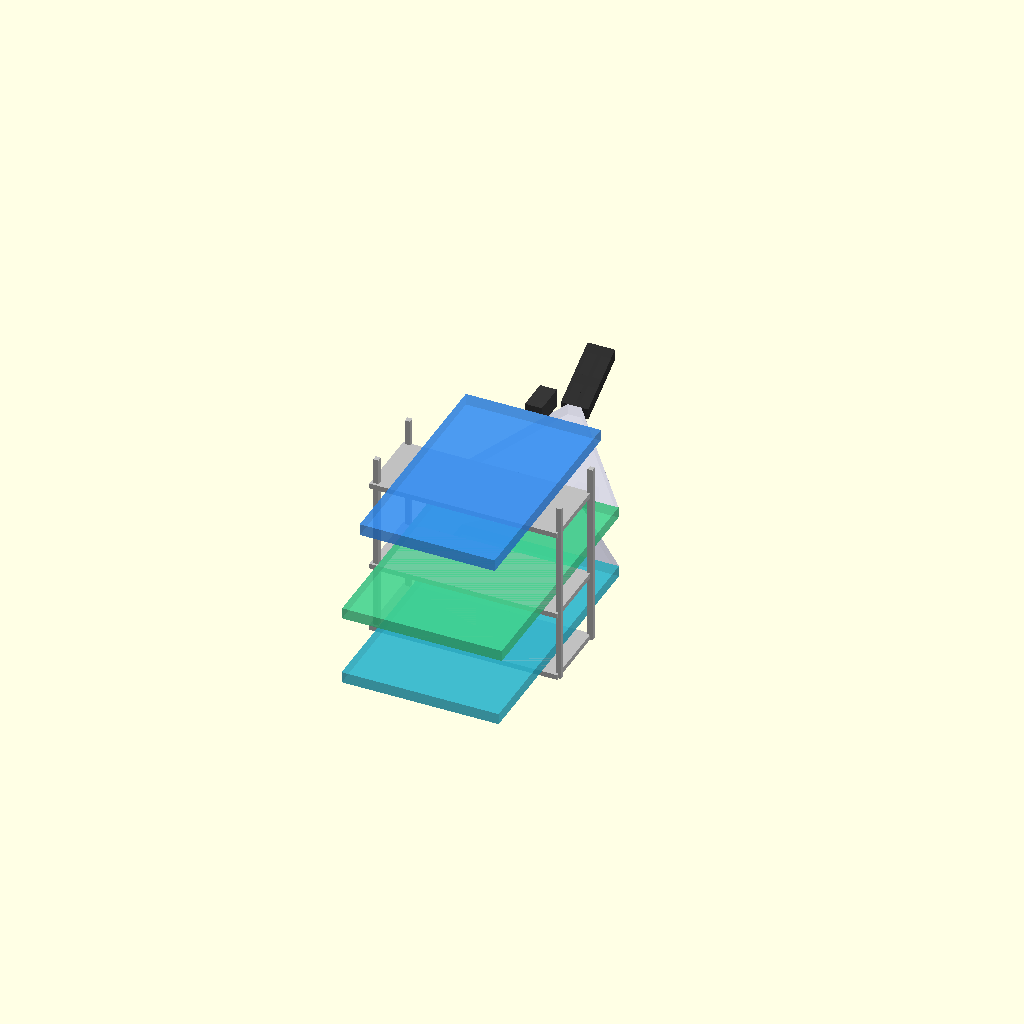
Cell 1 — every parameter at its default value.
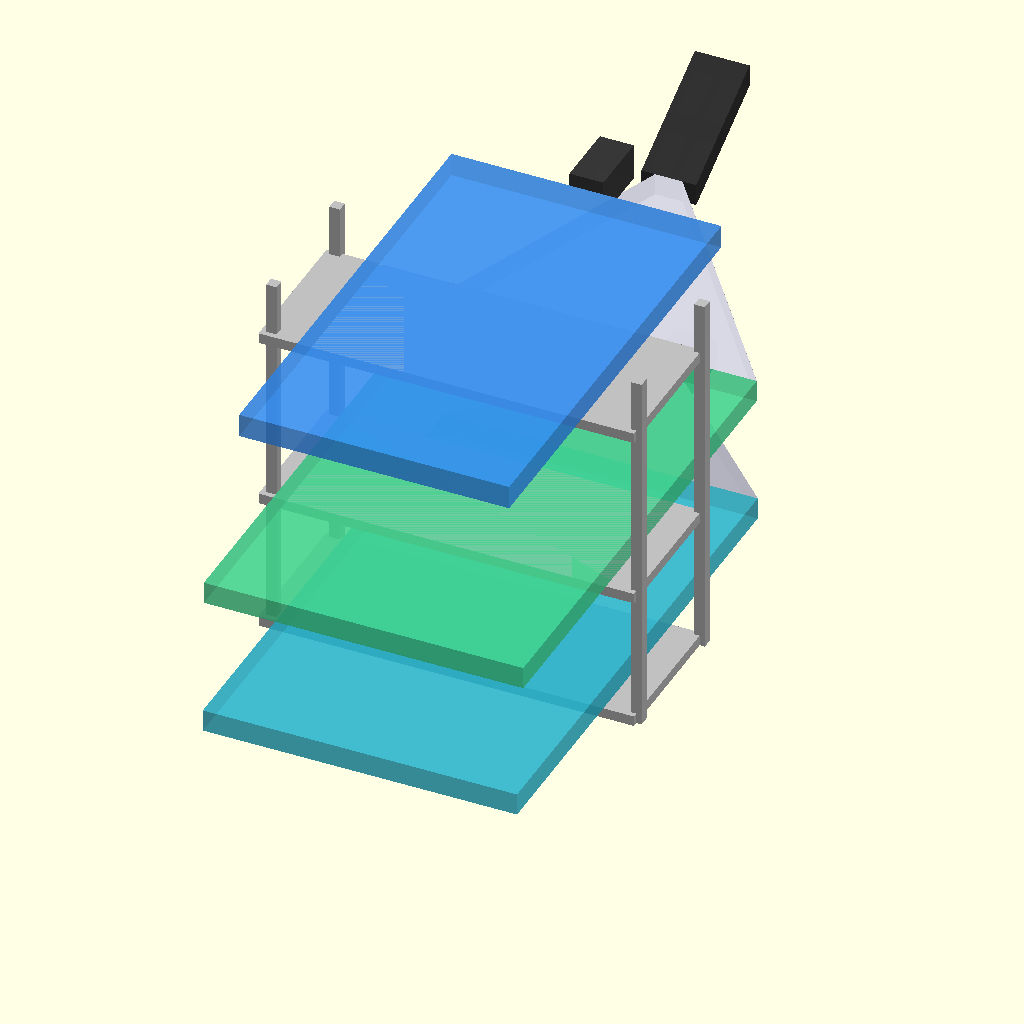
Cell 2: IN = 50.8 (everything else at default).
All cells are drawn from one camera (rotation 55°, 0°, 25°, orthographic, colour scheme Cornfield), so only the parameter changes between them.
OpenSCAD source file muon-project-models/muon_setup_model_old1.scad:
// Muon detector setup - revised OpenSCAD model v9
// Units in source are inches; OpenSCAD geometry is generated in mm.
//
// Changes in this version:
// 1) Bottom slab guide is now flush with the slab (no extra rise above slab top).
// 2) Middle PMTs now use the same hull-based oblique construction idea as the guide.
// 3) Middle PMTs still start at the end of the guide, with their bottoms flush
//    to the guide bottom at the exit face.

IN = 25.4;
EPS = 0.01 * IN;

function inch(x) = x * IN;
function deg(x) = x * 180 / PI;

// ---------- Display toggles ----------
SHOW_SHELF = true;
EXPLODED_VIEW = false;   // true = place assemblies side-by-side for inspection
SHOW_AXES = false;
ROTATE_DETECTORS_90 = true;

// ---------- Shelf parameters (from Amazon listing) ----------
SHELF_W = 36;
SHELF_D = 14;
SHELF_H = 36;
SHELF_THICK = 1;
POST_SIZE = 1;

// Middle shelf lowered so the middle assembly clears the top detector.
SHELF_ZS = [0, 13, 30];

// ---------- Top slab ----------
TOP_SLAB_L = 43.625;
TOP_SLAB_W = 25.875;
TOP_SLAB_H = 2.25;
TOP_PMT_L = 6.25;
TOP_PMT_W = 3.25;
TOP_PMT_H = 3.5;

// ---------- Bottom slab ----------
BOT_SLAB_L = 49.5;
BOT_SLAB_W = 30.125;
BOT_SLAB_H = 2.125;
BOT_GUIDE_L = 13.125;
BOT_GUIDE_W1 = 30.125;
BOT_GUIDE_W2 = 4.0;
BOT_GUIDE_H = 2.125;               // guide thickness; now flush with slab thickness
BOT_GUIDE_RISE = 0.0;              // no vertical rise; guide is flush with slab
BOT_PMT_L = 6.5;
BOT_PMT_W = 4.0;
BOT_PMT_H = 2.625;

// ---------- Middle slab ----------
MID_SLAB_L = 48.0;
MID_SLAB_W = 30.625;
MID_SLAB_H = 2.125;
MID_GUIDE_L = 14.75;
MID_GUIDE_W1 = 30.625;
MID_GUIDE_W2 = 2.625;
MID_GUIDE_H = 2.125;               // constant tunnel thickness per latest instruction
MID_PMT_L = 5.5;
MID_PMT_W = 2.625;
MID_PMT_H = 2.125;
MID_PMT_GAP_Y = 0.0;

// --- Middle detector slope control ---
// User requested a steeper shared angle for the middle light tunnel and PMT,
// with the total middle component reaching 15.5 in overall height.
// Here, "total height" is interpreted as the vertical distance from the
// bottom of the middle slab / guide to the highest point of the last PMT.
MID_TOTAL_HEIGHT = 15.5;

// The current middle PMT layout is a 2x2 cluster built as two PMT columns
// in the x-direction, so the sloped run extends across:
//   guide length + first PMT length + second PMT length
MID_TOTAL_RUN = MID_GUIDE_L + 2 * MID_PMT_L;

// Because the guide and PMTs all keep the same constant thickness, the bottom
// surface must rise by (target top height - thickness) over the full run.
MID_TOTAL_RISE = MID_TOTAL_HEIGHT - MID_PMT_H;
MID_SLOPE_PER_IN = MID_TOTAL_RISE / MID_TOTAL_RUN;

// Rise of the guide bottom from its start to its exit face.
MID_GUIDE_RISE = MID_GUIDE_L * MID_SLOPE_PER_IN;
MID_GUIDE_ANGLE = deg(atan(MID_SLOPE_PER_IN));

// Rise of each PMT section so each one follows the same slope as the guide.
MID_PMT_RISE = MID_PMT_L * MID_SLOPE_PER_IN;

// ---------- Utility modules ----------
module centered_box_xy(l, w, h) {
    translate([-inch(l)/2, -inch(w)/2, 0])
        cube([inch(l), inch(w), inch(h)]);
}
//
module slab_body(l, w, h) {
    centered_box_xy(l, w, h);
}
//
module pmt_block(l, w, h, x_start, z_start, y_center=0) {
    translate([inch(x_start), inch(y_center - w/2), inch(z_start)])
        cube([inch(l), inch(w), inch(h)]);
}
//
// Oblique PMT made the same basic way as the guide: a hull between two equal-size
// rectangular end faces, with the far face shifted upward. This keeps the PMT
// pointing in the same direction as the guide without the odd rotation behavior
// seen in the previous version.
module oblique_pmt_same_as_guide(l, w, h, rise, x_start, z_start, y_center=0) {
    hull() {
        translate([inch(x_start), inch(y_center - w/2), inch(z_start)])
            cube([EPS, inch(w), inch(h)]);

        translate([inch(x_start + l) - EPS, inch(y_center - w/2), inch(z_start + rise)])
            cube([EPS, inch(w), inch(h)]);
    }
}

// Constant-thickness guide that can rise diagonally as it extends outward.
// The attached face starts at z_base_start and the outer face is shifted up by `rise`.
module side_attached_constant_thickness_guide(l, w1, w2, thickness, rise, x_attach, z_base_start=0) {
    hull() {
        translate([inch(x_attach), -inch(w1)/2, inch(z_base_start)])
            cube([EPS, inch(w1), inch(thickness)]);

        translate([inch(x_attach + l) - EPS, -inch(w2)/2, inch(z_base_start + rise)])
            cube([EPS, inch(w2), inch(thickness)]);
    }
}

module axes(len=8) {
    color("red")   cube([inch(len), inch(0.15), inch(0.15)]);
    color("green") cube([inch(0.15), inch(len), inch(0.15)]);
    color("blue")  cube([inch(0.15), inch(0.15), inch(len)]);
}

module shelf_unit() {
    color("silver") {
        for (xsign = [-1, 1], ysign = [-1, 1]) {
            translate([
                xsign * (inch(SHELF_W)/2 - inch(POST_SIZE)/2),
                ysign * (inch(SHELF_D)/2 - inch(POST_SIZE)/2),
                0
            ])
                cube([inch(POST_SIZE), inch(POST_SIZE), inch(SHELF_H)]);
        }

        for (z0 = SHELF_ZS) {
            translate([-inch(SHELF_W)/2, -inch(SHELF_D)/2, inch(z0)])
                cube([inch(SHELF_W), inch(SHELF_D), inch(SHELF_THICK)]);
        }
    }
}

module maybe_rotate_detector() {
    if (ROTATE_DETECTORS_90)
        rotate([0, 0, 90]) children();
    else
        children();
}

// ---------- Detector assemblies ----------
module top_slab_assembly() {
    maybe_rotate_detector() {
        color([0.2, 0.55, 0.95, 0.65])
            slab_body(TOP_SLAB_L, TOP_SLAB_W, TOP_SLAB_H);

        // Top PMT attached at the slab edge, with its bottom flush to slab bottom.
        color([0.22, 0.22, 0.22, 0.95])
            pmt_block(
                TOP_PMT_L,
                TOP_PMT_W,
                TOP_PMT_H,
                TOP_SLAB_L/2,
                0,
                0
            );
    }
}

module bottom_slab_assembly() {
    maybe_rotate_detector() {
        color([0.15, 0.70, 0.80, 0.65])
            slab_body(BOT_SLAB_L, BOT_SLAB_W, BOT_SLAB_H);

        // Bottom guide is flush with the slab: same bottom, same top, no extra rise.
        color([0.70, 0.70, 0.75, 0.90])
            side_attached_constant_thickness_guide(
                BOT_GUIDE_L,
                BOT_GUIDE_W1,
                BOT_GUIDE_W2,
                BOT_GUIDE_H,
                BOT_GUIDE_RISE,
                BOT_SLAB_L/2,
                0
            );

        // Bottom PMT begins at the outer edge of the guide.
        // Its bottom is flush with the guide bottom.
        color([0.22, 0.22, 0.22, 0.95])
            pmt_block(
                BOT_PMT_L,
                BOT_PMT_W,
                BOT_PMT_H,
                BOT_SLAB_L/2 + BOT_GUIDE_L,
                0,
                0
            );
    }
}

module middle_slab_assembly() {
    maybe_rotate_detector() {
        color([0.25, 0.82, 0.55, 0.65])
            slab_body(MID_SLAB_L, MID_SLAB_W, MID_SLAB_H);

        // Constant-thickness diagonal guide attached to slab outer edge.
        color([0.78, 0.78, 0.83, 0.90])
            side_attached_constant_thickness_guide(
                MID_GUIDE_L,
                MID_GUIDE_W1,
                MID_GUIDE_W2,
                MID_GUIDE_H,
                MID_GUIDE_RISE,
                MID_SLAB_L/2,
                0
            );

        // Best-effort 2x2 PMT cluster at the guide exit.
        // Do the PMTs the same way as the guide: use oblique prisms built with hull().
        // That keeps them visually parallel to the guide in side view.
        // The bottoms start flush with the guide bottom at the exit face.
        x_front = MID_SLAB_L/2 + MID_GUIDE_L;
        z_front = MID_GUIDE_RISE;
        y_top =  MID_PMT_W/2 + MID_PMT_GAP_Y/2;
        y_bot = -MID_PMT_W/2 - MID_PMT_GAP_Y/2;

        color([0.18, 0.18, 0.18, 0.95]) {
            oblique_pmt_same_as_guide(MID_PMT_L, MID_PMT_W, MID_PMT_H, MID_PMT_RISE, x_front,             z_front, y_top);
            oblique_pmt_same_as_guide(MID_PMT_L, MID_PMT_W, MID_PMT_H, MID_PMT_RISE, x_front,             z_front, y_bot);
            oblique_pmt_same_as_guide(MID_PMT_L, MID_PMT_W, MID_PMT_H, MID_PMT_RISE, x_front + MID_PMT_L, z_front + MID_PMT_RISE, y_top);
            oblique_pmt_same_as_guide(MID_PMT_L, MID_PMT_W, MID_PMT_H, MID_PMT_RISE, x_front + MID_PMT_L, z_front + MID_PMT_RISE, y_bot);
        }
    }
}

// ---------- Scene placement ----------
module exploded_layout() {
    dx = inch(85);
    translate([-dx, 0, 0]) bottom_slab_assembly();
    middle_slab_assembly();
    translate([ dx, 0, 0]) top_slab_assembly();
}

module shelf_layout() {
    if (SHOW_SHELF) shelf_unit();

    translate([0, 0, inch(SHELF_ZS[0] + SHELF_THICK)]) bottom_slab_assembly();
    translate([0, 0, inch(SHELF_ZS[1] + SHELF_THICK)]) middle_slab_assembly();
    translate([0, 0, inch(SHELF_ZS[2] + SHELF_THICK)]) top_slab_assembly();
}

if (SHOW_AXES) axes();

if (EXPLODED_VIEW)
    exploded_layout();
else
    shelf_layout();
Customizer parameters (derived from the source; name, type, default, range or options):
IN: number, default 25.4
